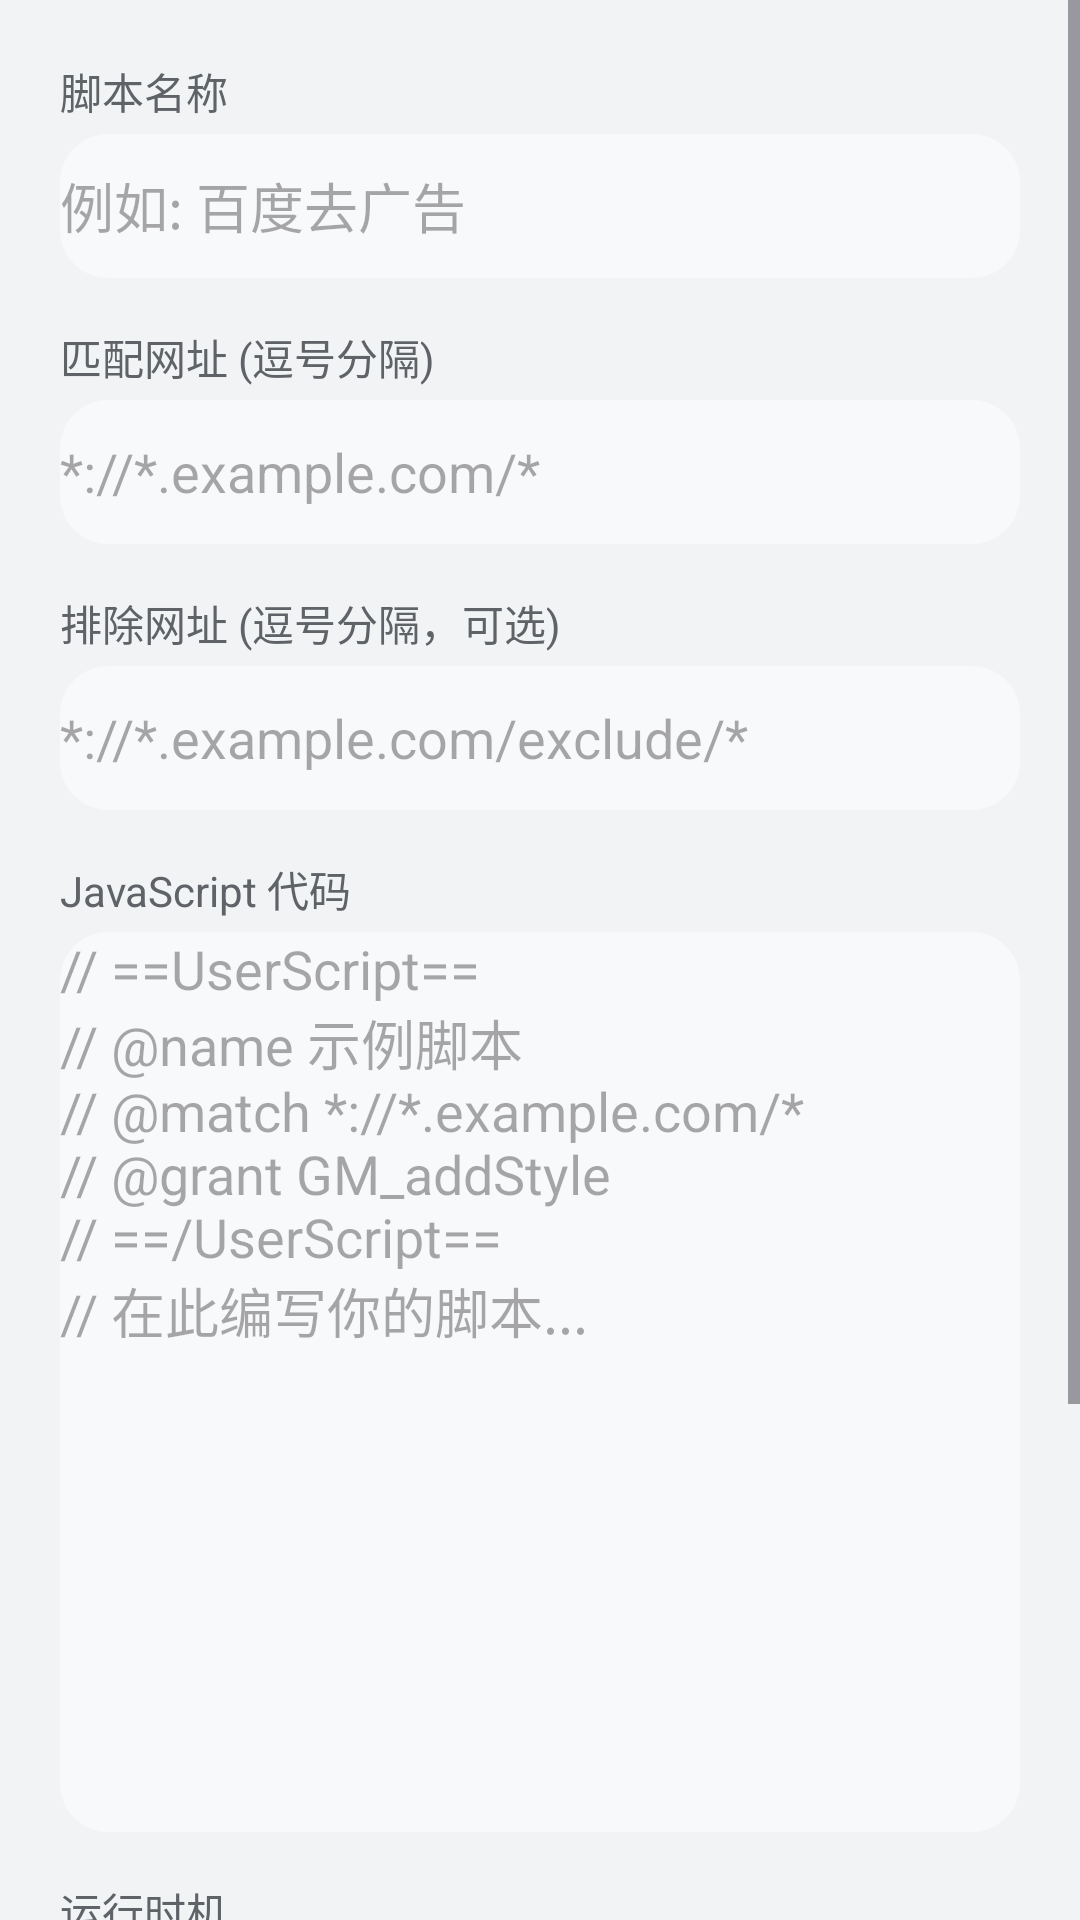

Write the Android layout XML for this screen, with the resource values it uses.
<!-- AndroidManifest.xml: application theme Theme.NaviBrowser -->
<!-- res/layout/dialog_edit_script.xml -->
<?xml version="1.0" encoding="utf-8"?>
<ScrollView xmlns:android="http://schemas.android.com/apk/res/android"
    android:layout_width="match_parent"
    android:layout_height="match_parent">

    <LinearLayout
        android:layout_width="match_parent"
        android:layout_height="wrap_content"
        android:orientation="vertical"
        android:padding="20dp">

        <TextView android:layout_width="wrap_content" android:layout_height="wrap_content"
            android:text="脚本名称" android:textSize="14sp" android:textColor="@color/textSecondary"
            android:paddingBottom="4dp" />

        <EditText android:id="@+id/etScriptName"
            android:layout_width="match_parent" android:layout_height="48dp"
            android:hint="例如: 百度去广告" android:singleLine="true"
            android:background="@drawable/bg_search_engine_chip" />

        <TextView android:layout_width="wrap_content" android:layout_height="wrap_content"
            android:text="匹配网址 (逗号分隔)" android:textSize="14sp"
            android:textColor="@color/textSecondary"
            android:paddingTop="16dp" android:paddingBottom="4dp" />

        <EditText android:id="@+id/etScriptMatch"
            android:layout_width="match_parent" android:layout_height="48dp"
            android:hint="*://*.example.com/*" android:singleLine="true"
            android:background="@drawable/bg_search_engine_chip" />

        <TextView android:layout_width="wrap_content" android:layout_height="wrap_content"
            android:text="排除网址 (逗号分隔，可选)" android:textSize="14sp"
            android:textColor="@color/textSecondary"
            android:paddingTop="16dp" android:paddingBottom="4dp" />

        <EditText android:id="@+id/etScriptExclude"
            android:layout_width="match_parent" android:layout_height="48dp"
            android:hint="*://*.example.com/exclude/*" android:singleLine="true"
            android:background="@drawable/bg_search_engine_chip" />

        <TextView android:layout_width="wrap_content" android:layout_height="wrap_content"
            android:text="JavaScript 代码" android:textSize="14sp"
            android:textColor="@color/textSecondary"
            android:paddingTop="16dp" android:paddingBottom="4dp" />

        <EditText android:id="@+id/etScriptCode"
            android:layout_width="match_parent" android:layout_height="300dp"
            android:gravity="start|top"
            android:hint="// ==UserScript==&#10;// @name 示例脚本&#10;// @match *://*.example.com/*&#10;// @grant GM_addStyle&#10;// ==/UserScript==&#10;// 在此编写你的脚本..."
            android:inputType="textMultiLine|textNoSuggestions"
            android:background="@drawable/bg_search_engine_chip" />

        <TextView android:layout_width="wrap_content" android:layout_height="wrap_content"
            android:text="运行时机" android:textSize="14sp"
            android:textColor="@color/textSecondary"
            android:paddingTop="16dp" android:paddingBottom="4dp" />

        <Spinner android:id="@+id/spinnerRunAt"
            android:layout_width="match_parent" android:layout_height="48dp"
            android:background="@drawable/bg_search_engine_chip" />

        <TextView android:layout_width="wrap_content" android:layout_height="wrap_content"
            android:text="权限 @grant (逗号分隔，如 GM_setValue,GM_addStyle)"
            android:textSize="14sp" android:textColor="@color/textSecondary"
            android:paddingTop="16dp" android:paddingBottom="4dp" />

        <EditText android:id="@+id/etScriptGrants"
            android:layout_width="match_parent" android:layout_height="48dp"
            android:hint="GM_addStyle,GM_setValue,GM_getValue"
            android:singleLine="true"
            android:background="@drawable/bg_search_engine_chip" />

        <TextView android:layout_width="wrap_content" android:layout_height="wrap_content"
            android:text="粘贴完整油猴脚本（含 // ==UserScript== 头）后点击“从代码解析”，可自动填充上方字段。"
            android:textSize="12sp" android:textColor="@color/textSecondary"
            android:paddingTop="12dp" android:paddingBottom="4dp" />

    </LinearLayout>
</ScrollView>
<!-- resources referenced by this layout -->
<resources>
  <color name="textSecondary">#5F6368</color>
  <!-- drawable bg_search_engine_chip (drawable) -->
  <?xml version="1.0" encoding="utf-8"?>
  <selector xmlns:android="http://schemas.android.com/apk/res/android">
      <item android:state_selected="true">
          <shape android:shape="rectangle">
              <corners android:radius="16dp" />
              <solid android:color="@color/accent_container" />
              <stroke android:width="1dp" android:color="@color/accent" />
          </shape>
      </item>
      <item>
          <shape android:shape="rectangle">
              <corners android:radius="16dp" />
              <solid android:color="@color/surface_variant" />
          </shape>
      </item>
  </selector>
  <style name="Theme.NaviBrowser" parent="Theme.Material3.Light.NoActionBar">
          <item name="colorPrimary">@color/accent</item>
          <item name="colorPrimaryVariant">@color/accent</item>
          <item name="colorOnPrimary">@android:color/white</item>
          <item name="colorSecondary">@color/accent</item>
          <item name="colorOnSecondary">@android:color/white</item>
          <item name="colorSurface">@color/surface</item>
          <item name="colorOnSurface">@color/textPrimary</item>
          <item name="android:colorBackground">@color/background</item>
          <item name="android:windowTranslucentStatus">false</item>
          <item name="android:statusBarColor">@color/background</item>
          <item name="android:navigationBarColor">@color/background</item>
          <item name="android:windowLightStatusBar">true</item>
          <item name="android:windowLightNavigationBar">true</item>
      </style>
  <color name="accent_container">#E8F0FE</color>
  <color name="accent">#1A73E8</color>
  <color name="surface_variant">#F8F9FA</color>
  <color name="surface">#FFFFFFFF</color>
  <color name="textPrimary">#1F1F1F</color>
  <color name="background">#F1F3F4</color>
</resources>
